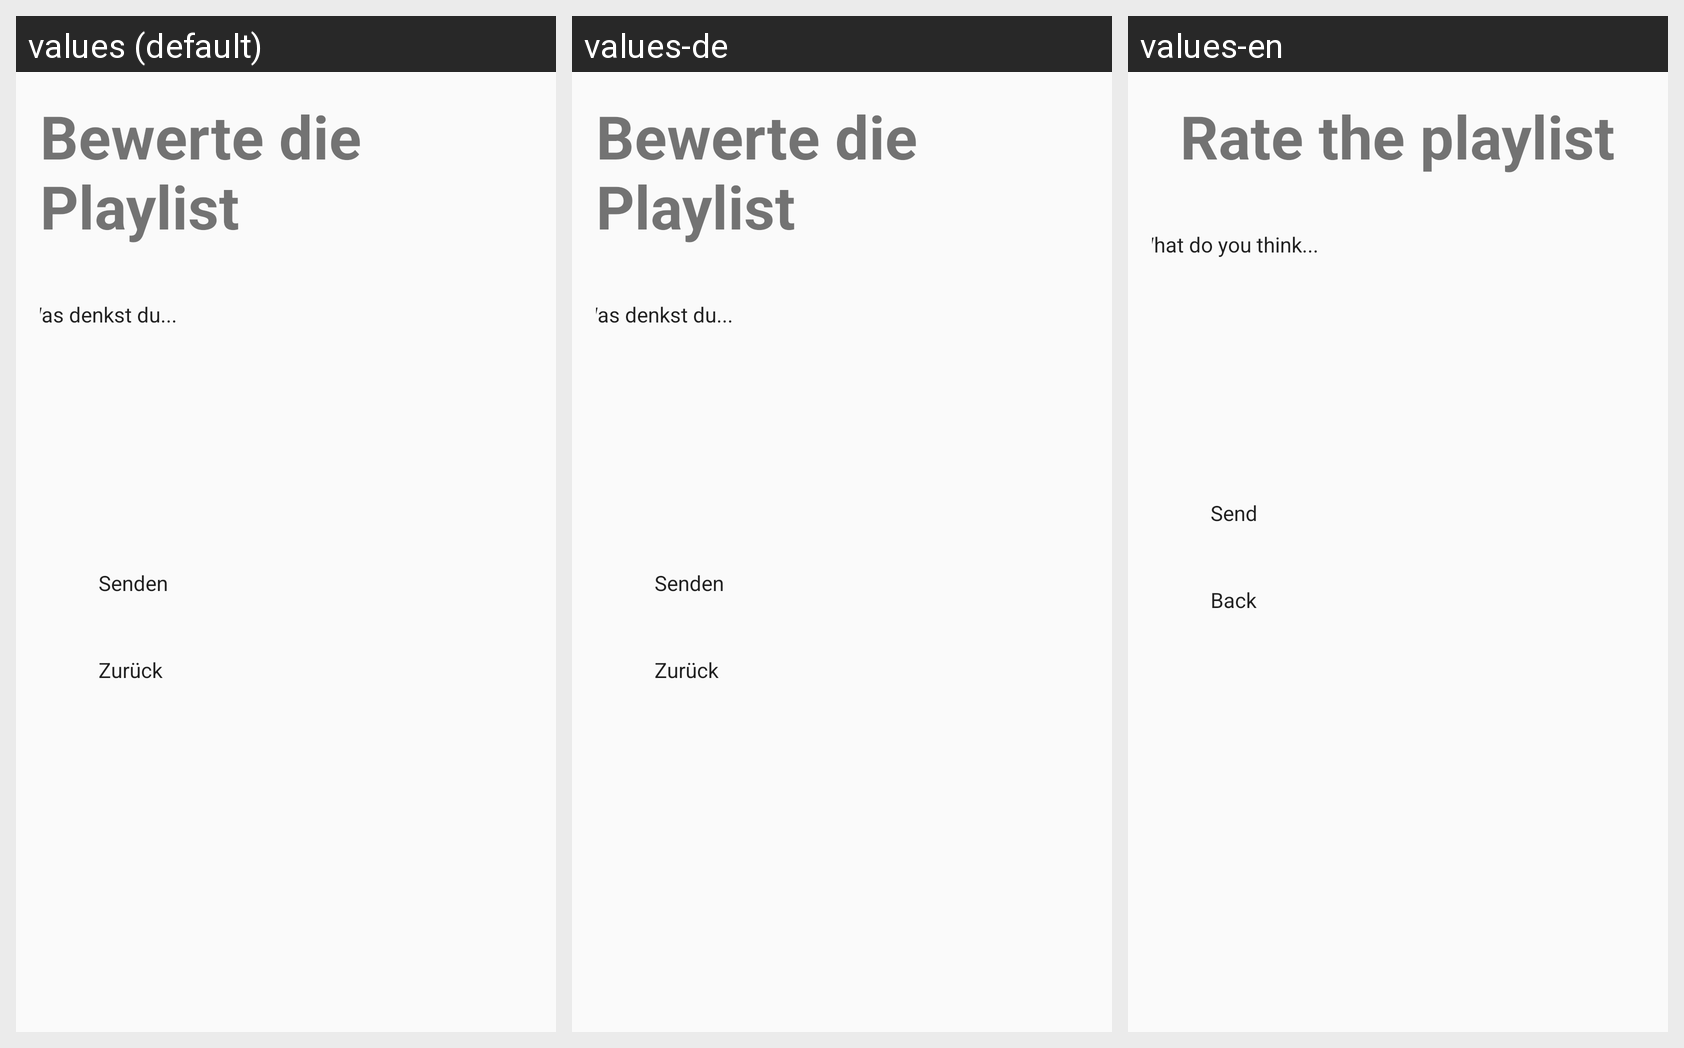

The same Android screen rendered under several of its app's locales, left to right. List the strings drawn on it with the default value and each locale's translation.
Android screen res/layout/review_playlist.xml rendered under 3 locales, left to right: values (default), values-de, values-en. Device: Nexus 5 (rendered at 1080×1920; each locale shown at half size, 540×960, under a caption strip naming it); theme Theme.Radio_App.
Strings drawn on this screen, with the default value and each locale's value (text and hints the layout hard-codes appear in the picture but are not listed):

bewerte_die_playlist
  values: Bewerte die Playlist
  values-de: Bewerte die Playlist
  values-en: Rate the playlist

tt
  values: Was denkst du...
  values-de: Was denkst du...
  values-en: What do you think...

send
  values: Senden
  values-de: Senden
  values-en: Send

zur_ck
  values: Zurück
  values-de: Zurück
  values-en: Back
